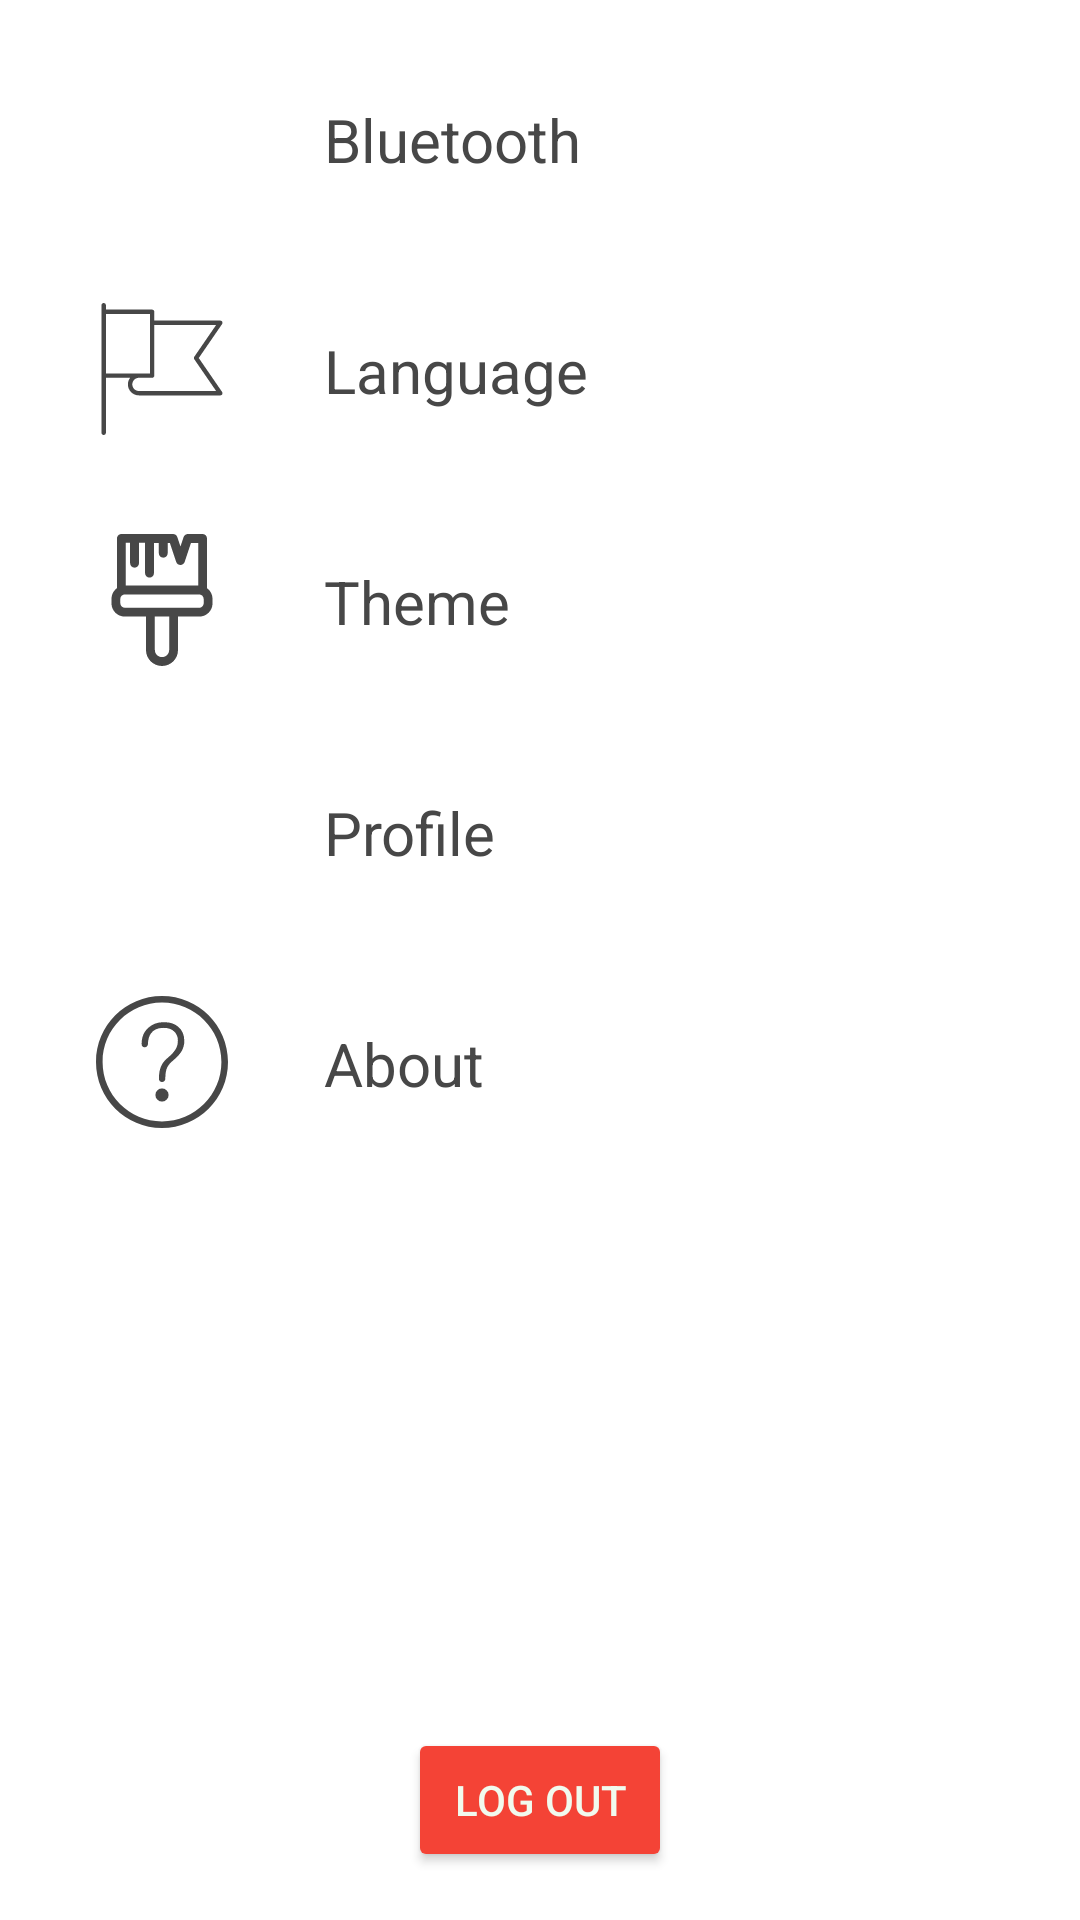

Android layout source for this screen:
<!-- AndroidManifest.xml: application theme Theme.HealthWatch -->
<!-- res/layout/fragment_settings.xml -->
<?xml version="1.0" encoding="utf-8"?>
<androidx.constraintlayout.widget.ConstraintLayout xmlns:android="http://schemas.android.com/apk/res/android"
    xmlns:app="http://schemas.android.com/apk/res-auto"
    xmlns:tools="http://schemas.android.com/tools"
    android:layout_width="match_parent"
    android:layout_height="match_parent"
    tools:context=".ui.settings.SettingsFragment">


    <androidx.constraintlayout.widget.ConstraintLayout
        android:id="@+id/bluetooth_button"
        android:layout_width="match_parent"
        android:layout_height="61dp"
        android:layout_marginStart="16dp"
        android:layout_marginTop="16dp"
        android:layout_marginEnd="16dp"
        app:layout_constraintEnd_toEndOf="parent"
        app:layout_constraintHorizontal_bias="0.0"
        app:layout_constraintStart_toStartOf="parent"
        app:layout_constraintTop_toTopOf="parent">

        <ImageView
            android:id="@+id/bluetooth_image"
            android:layout_width="44dp"
            android:layout_height="44dp"
            android:layout_marginStart="16dp"
            android:src="@drawable/ic_baseline_bluetooth_24"
            app:layout_constraintBottom_toBottomOf="parent"
            app:layout_constraintStart_toStartOf="parent"
            app:layout_constraintTop_toTopOf="parent"
            app:layout_constraintVertical_bias="0.47"
            app:tint="@color/custom_dark_grey" />

        <TextView
            android:id="@+id/bluetooth_text"
            android:layout_width="wrap_content"
            android:layout_height="wrap_content"
            android:layout_marginStart="32dp"
            android:text="@string/title_bluetooth"
            android:textColor="@color/custom_dark_grey"
            android:textSize="20sp"
            app:layout_constraintBottom_toBottomOf="parent"
            app:layout_constraintEnd_toEndOf="parent"
            app:layout_constraintHorizontal_bias="0.0"
            app:layout_constraintStart_toEndOf="@+id/bluetooth_image"
            app:layout_constraintTop_toTopOf="parent" />
    </androidx.constraintlayout.widget.ConstraintLayout>

    <androidx.constraintlayout.widget.ConstraintLayout
        android:id="@+id/language_button"
        android:layout_width="match_parent"
        android:layout_height="61dp"
        android:layout_marginStart="16dp"
        android:layout_marginTop="16dp"
        android:layout_marginEnd="16dp"
        app:layout_constraintEnd_toEndOf="parent"
        app:layout_constraintHorizontal_bias="0.0"
        app:layout_constraintStart_toStartOf="parent"
        app:layout_constraintTop_toBottomOf="@+id/bluetooth_button">

        <ImageView
            android:id="@+id/language_image"
            android:layout_width="44dp"
            android:layout_height="44dp"
            android:layout_marginStart="16dp"
            android:src="@drawable/ic_flag_svgrepo_com"
            app:layout_constraintBottom_toBottomOf="parent"
            app:layout_constraintStart_toStartOf="parent"
            app:layout_constraintTop_toTopOf="parent"
            app:layout_constraintVertical_bias="0.47"
            app:tint="@color/custom_dark_grey" />

        <TextView
            android:id="@+id/language_text"
            android:layout_width="wrap_content"
            android:layout_height="wrap_content"
            android:layout_marginStart="32dp"
            android:text="@string/language_string"
            android:textColor="@color/custom_dark_grey"
            android:textSize="20sp"
            app:layout_constraintBottom_toBottomOf="parent"
            app:layout_constraintEnd_toEndOf="parent"
            app:layout_constraintHorizontal_bias="0.0"
            app:layout_constraintStart_toEndOf="@+id/language_image"
            app:layout_constraintTop_toTopOf="parent" />
    </androidx.constraintlayout.widget.ConstraintLayout>

    <androidx.constraintlayout.widget.ConstraintLayout
        android:id="@+id/theme_button"
        android:layout_width="match_parent"
        android:layout_height="61dp"
        android:layout_marginStart="16dp"
        android:layout_marginTop="16dp"
        android:layout_marginEnd="16dp"
        app:layout_constraintEnd_toEndOf="parent"
        app:layout_constraintHorizontal_bias="0.0"
        app:layout_constraintStart_toStartOf="parent"
        app:layout_constraintTop_toBottomOf="@+id/language_button">

        <ImageView
            android:id="@+id/theme_image"
            android:layout_width="44dp"
            android:layout_height="44dp"
            android:layout_marginStart="16dp"
            android:src="@drawable/ic_paint_brush_svgrepo_com"
            app:layout_constraintBottom_toBottomOf="parent"
            app:layout_constraintStart_toStartOf="parent"
            app:layout_constraintTop_toTopOf="parent"
            app:layout_constraintVertical_bias="0.47"
            app:tint="@color/custom_dark_grey" />

        <TextView
            android:id="@+id/theme_text"
            android:layout_width="wrap_content"
            android:layout_height="wrap_content"
            android:layout_marginStart="32dp"
            android:text="@string/theme_string"
            android:textColor="@color/custom_dark_grey"
            android:textSize="20sp"
            app:layout_constraintBottom_toBottomOf="parent"
            app:layout_constraintEnd_toEndOf="parent"
            app:layout_constraintHorizontal_bias="0.0"
            app:layout_constraintStart_toEndOf="@+id/theme_image"
            app:layout_constraintTop_toTopOf="parent" />
    </androidx.constraintlayout.widget.ConstraintLayout>

    <androidx.constraintlayout.widget.ConstraintLayout
        android:id="@+id/profile_button"
        android:layout_width="match_parent"
        android:layout_height="61dp"
        android:layout_marginStart="16dp"
        android:layout_marginTop="16dp"
        android:layout_marginEnd="16dp"
        app:layout_constraintEnd_toEndOf="parent"
        app:layout_constraintHorizontal_bias="0.0"
        app:layout_constraintStart_toStartOf="parent"
        app:layout_constraintTop_toBottomOf="@+id/theme_button">

        <ImageView
            android:id="@+id/profile_image"
            android:layout_width="44dp"
            android:layout_height="44dp"
            android:layout_marginStart="16dp"
            android:src="@drawable/ic_person_svgrepo_com"
            app:layout_constraintBottom_toBottomOf="parent"
            app:layout_constraintStart_toStartOf="parent"
            app:layout_constraintTop_toTopOf="parent"
            app:layout_constraintVertical_bias="0.47"
            app:tint="@color/custom_dark_grey" />

        <TextView
            android:id="@+id/profile_text"
            android:layout_width="wrap_content"
            android:layout_height="wrap_content"
            android:layout_marginStart="32dp"
            android:text="@string/title_profile"
            android:textColor="@color/custom_dark_grey"
            android:textSize="20sp"
            app:layout_constraintBottom_toBottomOf="parent"
            app:layout_constraintEnd_toEndOf="parent"
            app:layout_constraintHorizontal_bias="0.0"
            app:layout_constraintStart_toEndOf="@+id/profile_image"
            app:layout_constraintTop_toTopOf="parent" />
    </androidx.constraintlayout.widget.ConstraintLayout>

    <androidx.constraintlayout.widget.ConstraintLayout
        android:id="@+id/about_button"
        android:layout_width="match_parent"
        android:layout_height="61dp"
        android:layout_marginStart="16dp"
        android:layout_marginTop="16dp"
        android:layout_marginEnd="16dp"
        app:layout_constraintEnd_toEndOf="parent"
        app:layout_constraintStart_toStartOf="parent"
        app:layout_constraintTop_toBottomOf="@+id/profile_button">

        <ImageView
            android:id="@+id/about_image"
            android:layout_width="44dp"
            android:layout_height="44dp"
            android:layout_marginStart="16dp"
            android:src="@drawable/ic_question_svgrepo_com"
            app:layout_constraintBottom_toBottomOf="parent"
            app:layout_constraintStart_toStartOf="parent"
            app:layout_constraintTop_toTopOf="parent"
            app:layout_constraintVertical_bias="0.47"
            app:tint="@color/custom_dark_grey" />

        <TextView
            android:id="@+id/about_text"
            android:layout_width="wrap_content"
            android:layout_height="wrap_content"
            android:layout_marginStart="32dp"
            android:text="@string/about_string"
            android:textColor="@color/custom_dark_grey"
            android:textSize="20sp"
            app:layout_constraintBottom_toBottomOf="parent"
            app:layout_constraintEnd_toEndOf="parent"
            app:layout_constraintHorizontal_bias="0.0"
            app:layout_constraintStart_toEndOf="@+id/about_image"
            app:layout_constraintTop_toTopOf="parent" />
    </androidx.constraintlayout.widget.ConstraintLayout>

    <Button
        android:id="@+id/google_logout_btn"
        android:layout_width="wrap_content"
        android:layout_height="wrap_content"
        android:layout_marginBottom="16dp"
        android:backgroundTint="@color/error"
        android:singleLine="true"
        android:text="@string/log_out"
        android:textColor="@color/forth"
        app:layout_constraintBottom_toBottomOf="parent"
        app:layout_constraintEnd_toEndOf="parent"
        app:layout_constraintStart_toStartOf="parent"
        app:layout_constraintTop_toBottomOf="@+id/about_button"
        app:layout_constraintVertical_bias="1.0" />

</androidx.constraintlayout.widget.ConstraintLayout>
<!-- resources referenced by this layout -->
<resources>
  <color name="custom_dark_grey">#474747</color>
  <color name="error">#F44336</color>
  <color name="forth">#F1FAEE</color>
  <!-- drawable ic_flag_svgrepo_com (drawable) -->
  <vector xmlns:android="http://schemas.android.com/apk/res/android"
      android:width="60dp"
      android:height="60dp"
      android:viewportWidth="60"
      android:viewportHeight="60">
    <path
        android:fillColor="#FF000000"
        android:pathData="M46.714,25l10.61,-15.434c0.21,-0.306 0.233,-0.703 0.061,-1.032C57.212,8.206 56.871,8 56.5,8h-30V4c0,-0.553 -0.447,-1 -1,-1h-21V1c0,-0.553 -0.447,-1 -1,-1s-1,0.447 -1,1v3v29v26c0,0.553 0.447,1 1,1s1,-0.447 1,-1V34h11.026c-0.635,0.838 -1.026,1.87 -1.026,3c0,2.757 2.243,5 5,5h37c0.371,0 0.712,-0.206 0.885,-0.534c0.173,-0.329 0.149,-0.727 -0.061,-1.032L46.714,25zM4.5,5h20v4v23h-5h-15V5zM19.5,40c-1.654,0 -3,-1.346 -3,-3s1.346,-3 3,-3h6c0.553,0 1,-0.447 1,-1V10h28.099l-9.923,14.434c-0.234,0.341 -0.234,0.792 0,1.133L54.599,40H19.5z"/>
  </vector>
  <!-- drawable ic_paint_brush_svgrepo_com: vector/xml drawable (drawable, 2027 chars, omitted) -->
  <!-- drawable ic_question_svgrepo_com (drawable) -->
  <vector xmlns:android="http://schemas.android.com/apk/res/android"
      android:width="512dp"
      android:height="512dp"
      android:viewportWidth="512"
      android:viewportHeight="512">
    <path
        android:fillColor="#FF000000"
        android:pathData="M256,0C114.62,0 0,114.62 0,256s114.62,256 256,256s256,-114.62 256,-256S397.38,0 256,0zM256,486.4C128.956,486.4 25.6,383.044 25.6,256S128.956,25.6 256,25.6S486.4,128.956 486.4,256S383.044,486.4 256,486.4z"/>
    <path
        android:fillColor="#FF000000"
        android:pathData="M319.258,119.578c-13.858,-11.981 -31.718,-17.98 -53.581,-17.98h-4.403c-22.673,0 -42.001,7.074 -58.001,21.197c-17.604,15.753 -26.402,36.804 -26.402,63.198c0,4.275 1.203,7.603 3.601,10.001c2.398,2.15 5.325,3.072 8.798,2.799c3.2,0 5.999,-1.203 8.397,-3.601c2.662,-2.654 4.002,-5.854 4.002,-9.6c0,-14.925 3.465,-27.853 10.402,-38.801c10.129,-15.454 26.522,-23.202 49.203,-23.202c19.2,0 33.724,5.197 43.597,15.599c8.26,8.55 12.527,19.601 12.8,33.203c0,11.998 -2.534,22.673 -7.603,32c-5.871,10.675 -16.401,22.4 -31.599,35.2c-12.8,10.402 -21.734,21.999 -26.803,34.799c-5.077,12.271 -7.603,27.878 -7.603,46.797c0,3.746 1.203,6.801 3.601,9.199c2.398,2.15 5.325,3.2 8.798,3.2c3.2,0 5.999,-1.05 8.397,-3.2c2.662,-2.398 4.002,-5.453 4.002,-9.199c0,-18.654 2.261,-33.05 6.801,-43.204c4.523,-9.6 13.329,-19.729 26.402,-30.404c14.404,-12.254 24.798,-24.124 31.198,-35.601c6.127,-11.204 9.199,-23.723 9.199,-37.598C342.46,150.929 334.72,132.651 319.258,119.578z"/>
    <path
        android:fillColor="#FF000000"
        android:pathData="M256,384m-25.6,0a25.6,25.6 0,1 1,51.2 0a25.6,25.6 0,1 1,-51.2 0"/>
  </vector>
  <string name="about_string">About</string>
  <string name="language_string">Language</string>
  <string name="log_out">Log out</string>
  <string name="theme_string">Theme</string>
  <string name="title_bluetooth">Bluetooth</string>
  <string name="title_profile">Profile</string>
  <style name="Theme.HealthWatch" parent="Theme.MaterialComponents.DayNight.DarkActionBar">
          
          <item name="colorPrimary">@color/primary</item>
          <item name="colorPrimaryVariant">@color/secondary</item>
          <item name="colorOnPrimary">@color/third</item>
          
          <item name="colorSecondary">@color/accent</item>
          <item name="colorSecondaryVariant">@color/forth</item>
          <item name="colorOnSecondary">@color/black</item>
          
          <item name="android:statusBarColor" tools:targetApi="l">?attr/colorPrimaryVariant</item>
          
      </style>
  <color name="primary">#1D3557</color>
  <color name="secondary">#457B9D</color>
  <color name="third">#A8DADC</color>
  <color name="accent">#E63946</color>
  <color name="black">#FF000000</color>
</resources>
